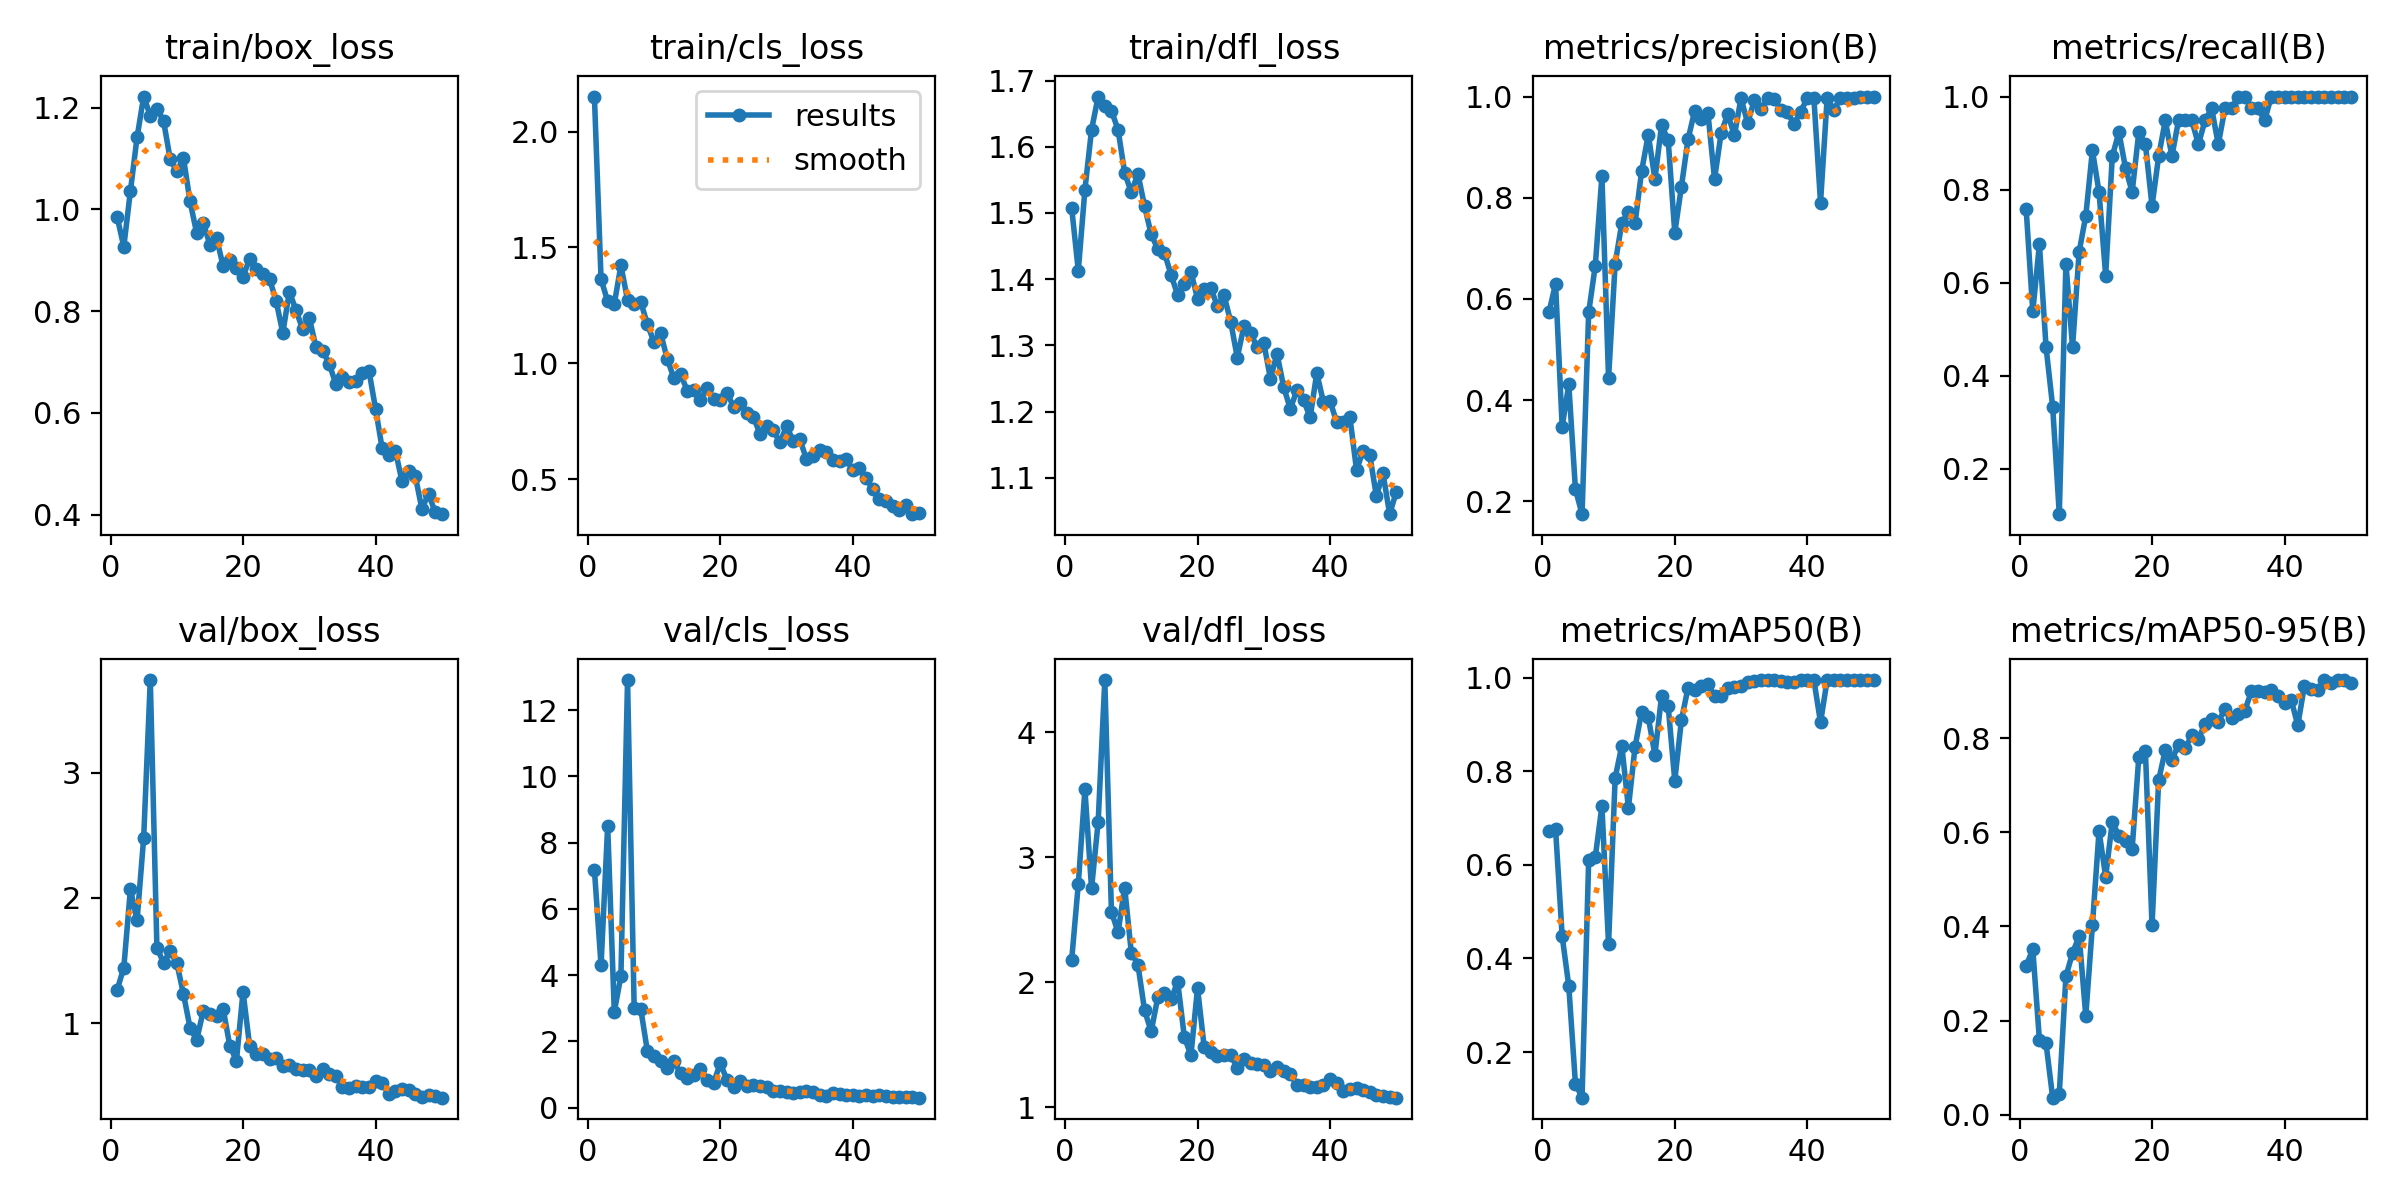

Data behind this chart, as committed beside it:
epoch, train/box_loss, train/cls_loss, train/dfl_loss, metrics/precision(B), metrics/recall(B), metrics/mAP50(B), metrics/mAP50-95(B), val/box_loss, val/cls_loss, val/dfl_loss, lr/pg0, lr/pg1, lr/pg2
1, 0.9849, 2.151, 1.508, 0.5731, 0.7573, 0.6733, 0.3166, 1.267, 7.173, 2.178, 0.00048, 0.00048, 0.00048
2, 0.9268, 1.363, 1.413, 0.6298, 0.5385, 0.677, 0.3515, 1.442, 4.294, 2.785, 0.0009606, 0.0009606, 0.0009606
3, 1.036, 1.268, 1.535, 0.3474, 0.6826, 0.4477, 0.1584, 2.07, 8.506, 3.542, 0.001421, 0.001421, 0.001421
4, 1.141, 1.257, 1.626, 0.4307, 0.4615, 0.3408, 0.1513, 1.819, 2.892, 2.75, 0.001862, 0.001862, 0.001862
5, 1.222, 1.422, 1.676, 0.2238, 0.3333, 0.1329, 0.03597, 2.477, 3.979, 3.283, 0.001842, 0.001842, 0.001842
6, 1.185, 1.273, 1.661, 0.1743, 0.1026, 0.1026, 0.04481, 3.738, 12.91, 4.417, 0.001802, 0.001802, 0.001802
7, 1.198, 1.255, 1.654, 0.5731, 0.641, 0.61, 0.294, 1.601, 3.002, 2.564, 0.001762, 0.001762, 0.001762
8, 1.174, 1.265, 1.626, 0.6657, 0.4615, 0.6169, 0.3437, 1.483, 2.971, 2.398, 0.001723, 0.001723, 0.001723
9, 1.099, 1.168, 1.561, 0.8428, 0.6667, 0.7257, 0.3795, 1.572, 1.702, 2.757, 0.001683, 0.001683, 0.001683
10, 1.075, 1.091, 1.531, 0.4431, 0.7436, 0.4303, 0.21, 1.481, 1.55, 2.236, 0.001644, 0.001644, 0.001644
11, 1.102, 1.129, 1.559, 0.6698, 0.8845, 0.7862, 0.4027, 1.234, 1.404, 2.141, 0.001604, 0.001604, 0.001604
12, 1.016, 1.018, 1.51, 0.7497, 0.7949, 0.8543, 0.603, 0.9641, 1.188, 1.775, 0.001564, 0.001564, 0.001564
13, 0.9536, 0.9356, 1.468, 0.7726, 0.6154, 0.7219, 0.5059, 0.8656, 1.405, 1.605, 0.001525, 0.001525, 0.001525
14, 0.9738, 0.955, 1.445, 0.7495, 0.8718, 0.852, 0.6231, 1.099, 1.035, 1.878, 0.001485, 0.001485, 0.001485
15, 0.9304, 0.8822, 1.44, 0.8531, 0.9231, 0.9276, 0.5922, 1.073, 0.9088, 1.913, 0.001446, 0.001446, 0.001446
16, 0.9439, 0.8836, 1.407, 0.9247, 0.8461, 0.9153, 0.5819, 1.055, 0.9881, 1.861, 0.001406, 0.001406, 0.001406
17, 0.8884, 0.8428, 1.376, 0.8367, 0.7949, 0.8353, 0.5656, 1.113, 1.18, 2.004, 0.001366, 0.001366, 0.001366
18, 0.8997, 0.8932, 1.392, 0.9429, 0.9231, 0.9605, 0.7599, 0.8208, 0.8366, 1.564, 0.001327, 0.001327, 0.001327
19, 0.8847, 0.848, 1.411, 0.9144, 0.8974, 0.9393, 0.7723, 0.6999, 0.7586, 1.413, 0.001287, 0.001287, 0.001287
20, 0.8681, 0.8423, 1.37, 0.7306, 0.7649, 0.7801, 0.4021, 1.251, 1.334, 1.953, 0.001248, 0.001248, 0.001248
21, 0.9028, 0.8735, 1.385, 0.8219, 0.8718, 0.9092, 0.7111, 0.8158, 0.8464, 1.482, 0.001208, 0.001208, 0.001208
22, 0.8829, 0.8133, 1.387, 0.9153, 0.9487, 0.9786, 0.7753, 0.7581, 0.6371, 1.443, 0.001168, 0.001168, 0.001168
23, 0.873, 0.8289, 1.359, 0.9716, 0.8718, 0.9735, 0.755, 0.7506, 0.8168, 1.411, 0.001129, 0.001129, 0.001129
24, 0.8635, 0.784, 1.375, 0.9552, 0.9487, 0.9817, 0.7862, 0.713, 0.6631, 1.42, 0.001089, 0.001089, 0.001089
25, 0.82, 0.7696, 1.336, 0.9677, 0.9487, 0.9864, 0.7789, 0.7258, 0.6777, 1.415, 0.00105, 0.00105, 0.00105
26, 0.7572, 0.6945, 1.282, 0.8368, 0.9487, 0.9605, 0.8067, 0.6621, 0.6425, 1.315, 0.00101, 0.00101, 0.00101
27, 0.8384, 0.7298, 1.329, 0.9281, 0.8974, 0.9609, 0.7989, 0.6663, 0.6121, 1.387, 0.0009704, 0.0009704, 0.0009704
28, 0.8016, 0.7108, 1.318, 0.9656, 0.9487, 0.979, 0.8316, 0.6354, 0.497, 1.353, 0.0009308, 0.0009308, 0.0009308
29, 0.7644, 0.6589, 1.298, 0.9232, 0.9744, 0.98, 0.8404, 0.6243, 0.4963, 1.344, 0.0008912, 0.0008912, 0.0008912
30, 0.787, 0.7277, 1.304, 0.9968, 0.8974, 0.9818, 0.8355, 0.6266, 0.4855, 1.338, 0.0008516, 0.0008516, 0.0008516
31, 0.7296, 0.6669, 1.25, 0.9475, 0.9744, 0.9911, 0.8616, 0.5798, 0.4371, 1.285, 0.000812, 0.000812, 0.000812
32, 0.7222, 0.6728, 1.287, 0.9922, 0.9744, 0.9936, 0.8432, 0.6311, 0.4694, 1.322, 0.0007724, 0.0007724, 0.0007724
33, 0.697, 0.5877, 1.237, 0.9751, 1, 0.995, 0.8523, 0.5914, 0.4877, 1.289, 0.0007328, 0.0007328, 0.0007328
34, 0.657, 0.6018, 1.204, 0.997, 1, 0.995, 0.8591, 0.5812, 0.4575, 1.268, 0.0006932, 0.0006932, 0.0006932
35, 0.6713, 0.6243, 1.232, 0.9948, 0.9744, 0.9945, 0.9001, 0.4913, 0.3796, 1.176, 0.0006536, 0.0006536, 0.0006536
36, 0.6599, 0.6184, 1.217, 0.9742, 0.9744, 0.9936, 0.9017, 0.4795, 0.3644, 1.177, 0.000614, 0.000614, 0.000614
37, 0.6633, 0.5813, 1.191, 0.9685, 0.9487, 0.9901, 0.8977, 0.495, 0.4342, 1.16, 0.0005744, 0.0005744, 0.0005744
38, 0.6785, 0.5788, 1.258, 0.9457, 1, 0.9915, 0.9033, 0.49, 0.4254, 1.159, 0.0005348, 0.0005348, 0.0005348
39, 0.6833, 0.5884, 1.214, 0.9703, 1, 0.9945, 0.8908, 0.4884, 0.3933, 1.175, 0.0004952, 0.0004952, 0.0004952
40, 0.6086, 0.5384, 1.216, 0.9969, 1, 0.995, 0.8746, 0.5414, 0.3921, 1.226, 0.0004556, 0.0004556, 0.0004556
41, 0.5304, 0.5468, 1.184, 0.9965, 1, 0.995, 0.8823, 0.5232, 0.3659, 1.189, 0.000416, 0.000416, 0.000416
42, 0.5167, 0.5044, 1.185, 0.7901, 1, 0.9043, 0.828, 0.4382, 0.3917, 1.129, 0.0003764, 0.0003764, 0.0003764
43, 0.5256, 0.458, 1.191, 0.9974, 1, 0.995, 0.9118, 0.4593, 0.3502, 1.145, 0.0003368, 0.0003368, 0.0003368
44, 0.4654, 0.4147, 1.112, 0.9729, 1, 0.995, 0.9042, 0.4788, 0.3799, 1.152, 0.0002972, 0.0002972, 0.0002972
45, 0.4855, 0.4062, 1.141, 0.9975, 1, 0.995, 0.9025, 0.4667, 0.3503, 1.133, 0.0002576, 0.0002576, 0.0002576
46, 0.4763, 0.3825, 1.134, 0.9977, 1, 0.995, 0.9233, 0.4362, 0.3259, 1.123, 0.000218, 0.000218, 0.000218
47, 0.4109, 0.3673, 1.072, 0.997, 1, 0.995, 0.9177, 0.4113, 0.3185, 1.097, 0.0001784, 0.0001784, 0.0001784
48, 0.4414, 0.3877, 1.107, 0.9985, 1, 0.995, 0.9241, 0.4234, 0.3171, 1.091, 0.0001388, 0.0001388, 0.0001388
49, 0.4045, 0.3493, 1.045, 1, 0.9996, 0.995, 0.9234, 0.4165, 0.3126, 1.079, 9.92e-05, 9.92e-05, 9.92e-05
50, 0.4009, 0.3537, 1.079, 1, 1, 0.995, 0.9179, 0.4057, 0.301, 1.075, 5.96e-05, 5.96e-05, 5.96e-05
